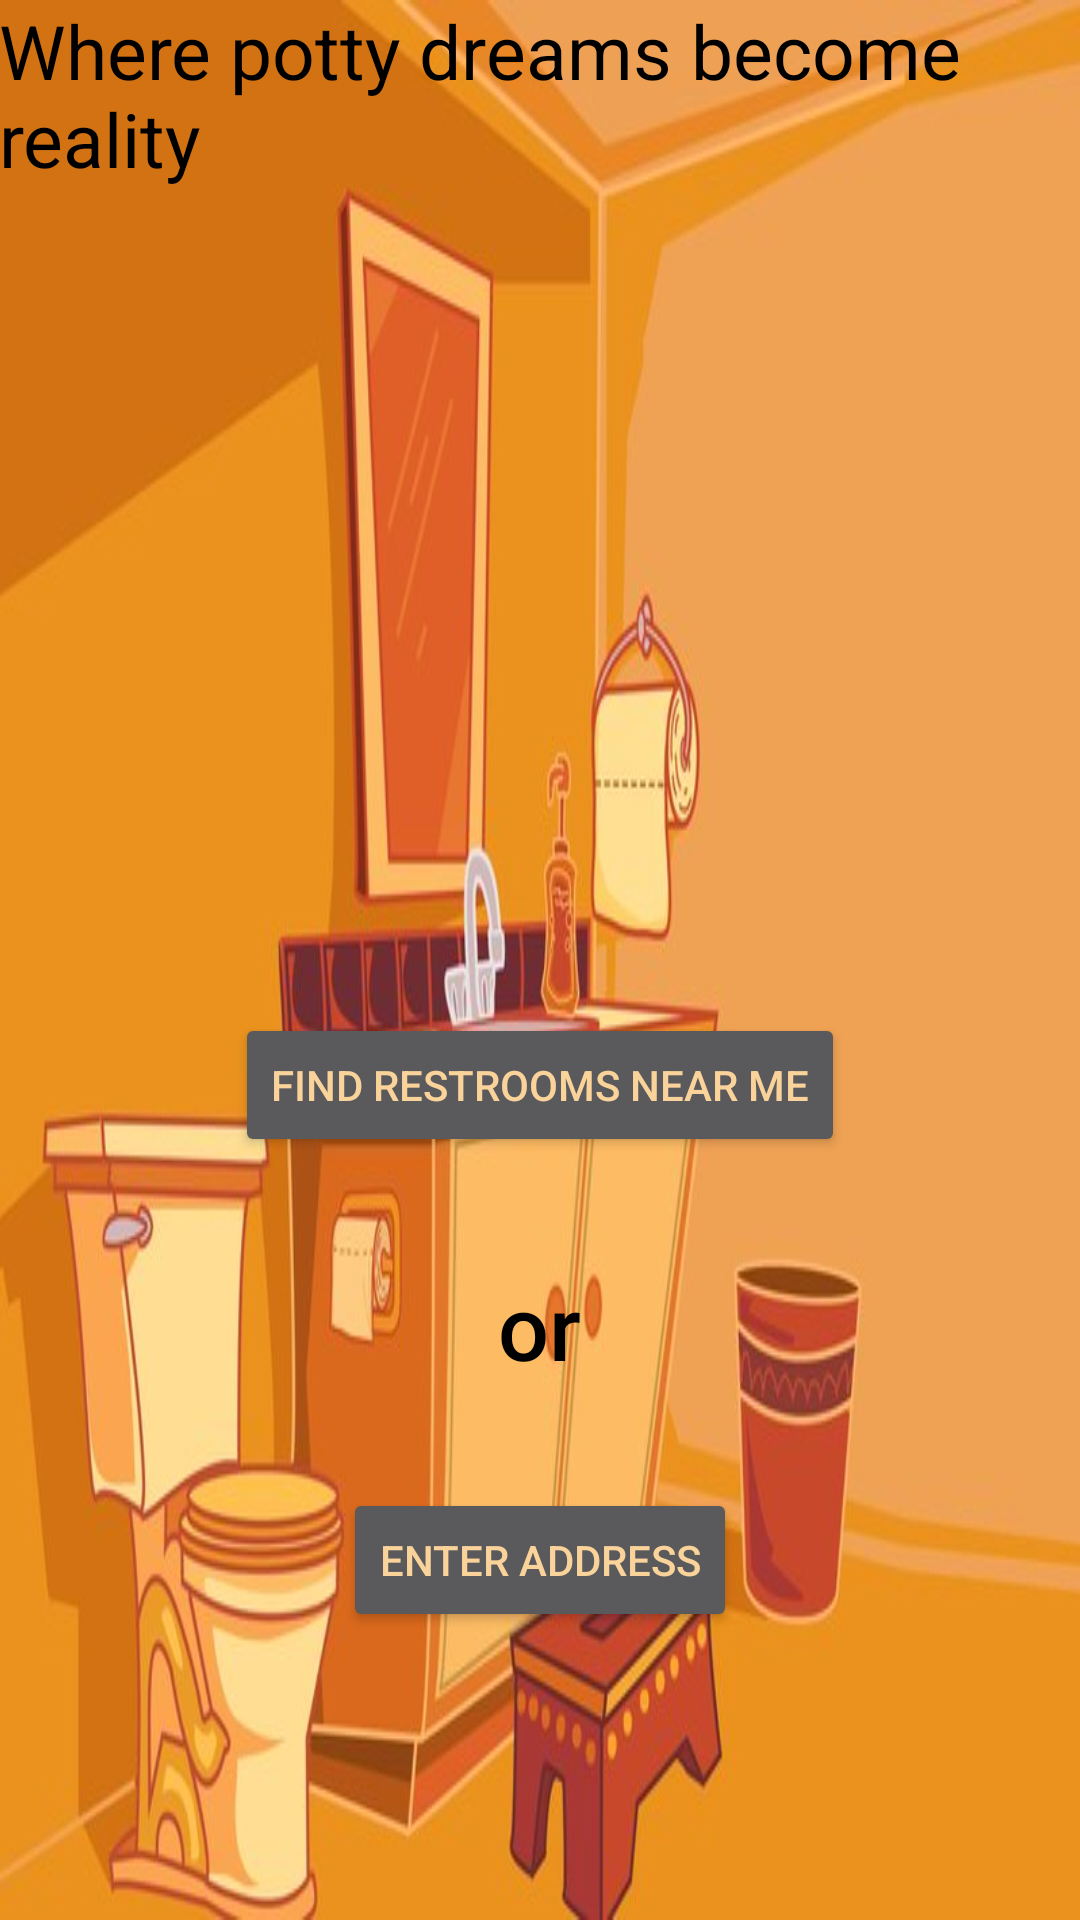

Reconstruct the res/layout file that produces this screen, plus the resources it refers to.
<!-- AndroidManifest.xml: application theme AppTheme -->
<!-- res/layout/activity_main.xml -->
<?xml version = "1.0" encoding = "utf-8"?>
<RelativeLayout xmlns:android = "http://schemas.android.com/apk/res/android"
    xmlns:tools = "http://schemas.android.com/tools"
    android:id = "@+id/activity_main"
    android:layout_width = "match_parent"
    android:layout_height = "match_parent"
    android:paddingBottom = "@dimen/activity_vertical_margin"
    android:paddingLeft = "@dimen/activity_horizontal_margin"
    android:paddingRight = "@dimen/activity_horizontal_margin"
    android:paddingTop = "@dimen/activity_vertical_margin"
    android:background = "@color/aesthetic_dark_blue"
    tools:context = "oops.com.report_a_potty.MainActivity">

    <TextView
        android:id = "@+id/MainHeader"
        android:elevation = "3dp"
        android:text = "@string/MainHeaderString"
        android:textSize = "25sp"
        android:textColor="@color/black"
        android:layout_width = "wrap_content"
        android:layout_height = "wrap_content"
        android:textAppearance = "@style/TextAppearance.AppCompat.Display1"
        android:layout_alignParentTop = "true"
        android:layout_alignParentStart = "true" />


    <TextView
        android:id = "@+id/textOR"
        android:elevation="3dp"
        android:text = "@string/textORString"
        android:textSize="30sp"
        android:textColor="@color/black"
        android:layout_width = "wrap_content"
        android:layout_height = "wrap_content"
        android:textAppearance = "@android:style/TextAppearance.DeviceDefault.Medium"
        android:layout_marginBottom = "34dp"
        android:layout_above = "@+id/buttonEnterAddress"
        android:layout_centerHorizontal = "true" />

    <Button
        android:id = "@+id/buttonGPS"
        android:text = "@string/GPSPrompt"
        android:textColor = "@color/champagne_yellow"
        android:elevation = "3dp"
        android:layout_width = "wrap_content"
        android:layout_height = "wrap_content"
        android:layout_marginBottom = "36dp"
        android:layout_above = "@+id/textOR"
        android:layout_centerHorizontal = "true" />

    <Button
        android:id = "@+id/buttonEnterAddress"
        android:text = "@string/EnterAddressPrompt"
        android:elevation = "3dp"
        android:textColor = "@color/champagne_yellow"
        android:layout_width = "wrap_content"
        android:layout_height = "wrap_content"
        android:layout_marginBottom = "96dp"
        android:layout_alignParentBottom = "true"
        android:layout_centerHorizontal = "true" />

    <ImageView
        android:id = "@+id/imageView"
        android:src = "@drawable/background1"
        android:elevation = "0dp"
        android:layout_width = "fill_parent"
        android:layout_height = "wrap_content"
        android:scaleType = "fitXY"
        android:adjustViewBounds = "true"
        android:layout_alignParentTop="true"
        android:layout_alignParentStart="true"
        android:layout_alignParentBottom="true" />

</RelativeLayout>
<!-- resources referenced by this layout -->
<resources>
  <color name="aesthetic_dark_blue">#006699</color>
  <color name="black">#000000</color>
  <color name="champagne_yellow">#f9d39a</color>
  <!-- drawable background1: jpg bitmap (drawable, 38528 bytes) -->
  <string name="EnterAddressPrompt">Enter Address</string>
  <string name="GPSPrompt">Find Restrooms near me</string>
  <string name="MainHeaderString">Where potty dreams become reality</string>
  <string name="textORString">or</string>
  <style name="AppTheme" parent="Base.Theme.AppCompat">
          <item name="android:colorPrimary">@color/blood_red</item>
          <item name="android:colorPrimaryDark">@color/black</item>
          <item name="android:colorAccent">@color/mint_blue</item>
      </style>
  <color name="blood_red">#f63249</color>
  <color name="mint_blue">#7ad1b9</color>
</resources>
